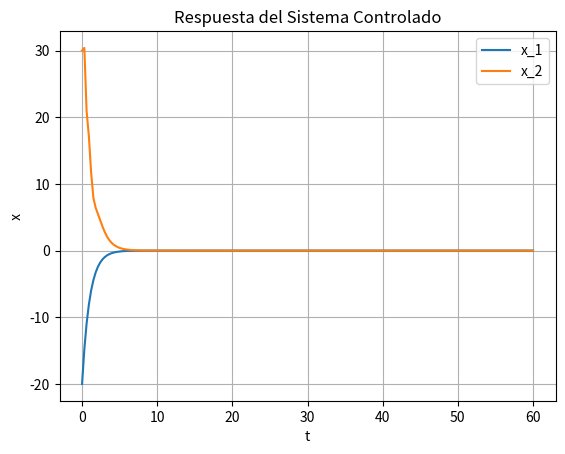

Write Python code to recreate this figure.
import matplotlib.pyplot as plt
import numpy as np
from numpy.core.fromnumeric import size
from scipy.integrate import odeint

to=0
tf=60
t=np.linspace(to,tf,200)

a = 1
k = 1000

def nonlinear(x,t):
    u = (-2 -a * np.cos(x[0])) * (x[0]+a * np.sin(x[0]) + x[1]) - x[0] - k * (x[1] +2 * x[0]+ a* np.sin(x[0]))
    return [x[0] + a * np.sin(x[0]) + x[1], u ]

x0 = [-20,30]

x_sol=odeint(nonlinear,x0,t)
x_dot = x_sol[:,1]    
x = x_sol[:,0]

u_matrix= np.ones(size(t))

for i in range(0,size(t)):
    u = (-2 -a * np.cos(x[i])) * (x[i] +a * np.sin(x[i]) + x_dot[i]) - x[i] - 1000 * (x_dot[i] +2 * x[i]+ a* np.sin(x[i]))
    u_matrix[i]=u_matrix[i]*u
print(u_matrix)

#plt.plot( t, u_matrix, label = "u")
plt.title("Respuesta del Sistema Controlado")
plt.plot( t, x, label = "x_1" )
plt.plot( t, x_dot, label = "x_2" )
plt.legend()
plt.grid()
plt.xlabel("t")
plt.ylabel(" x ")
plt.show()